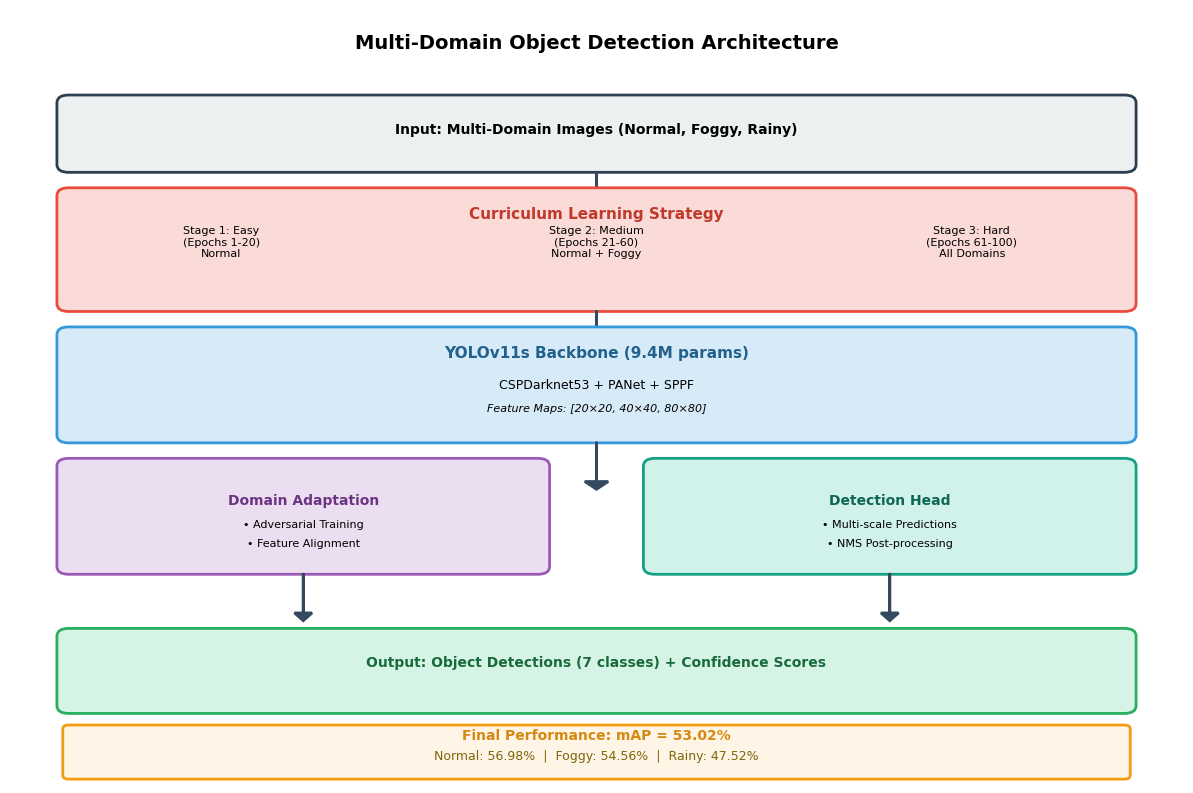
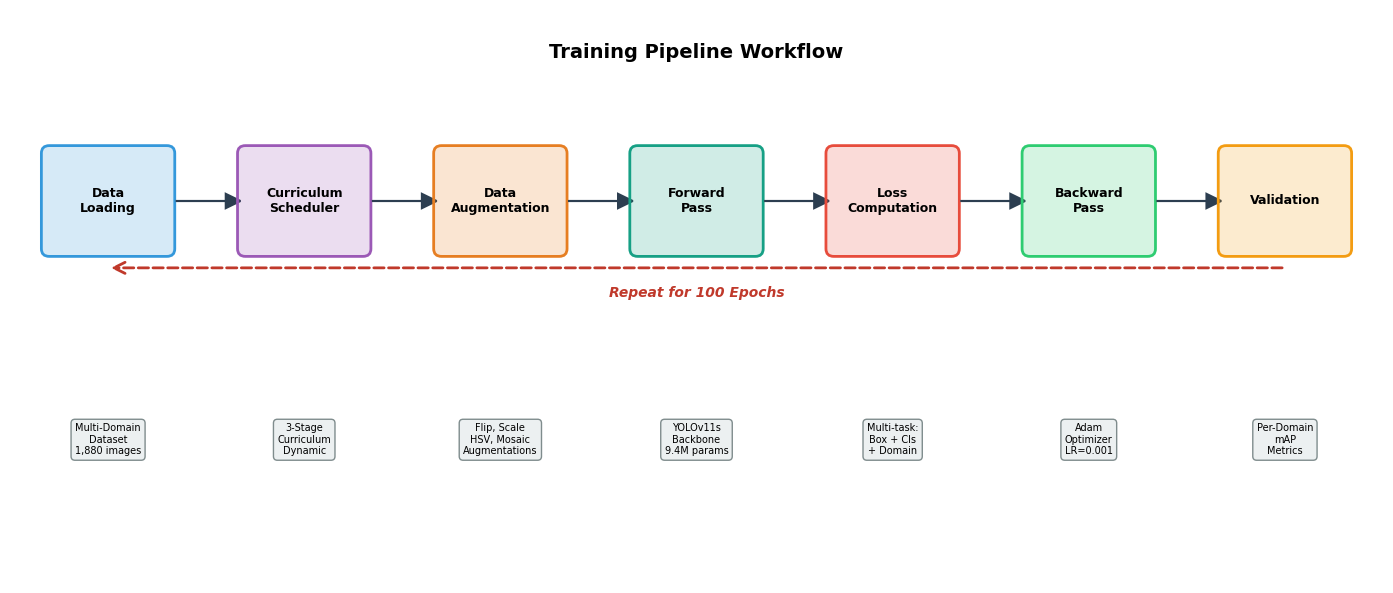
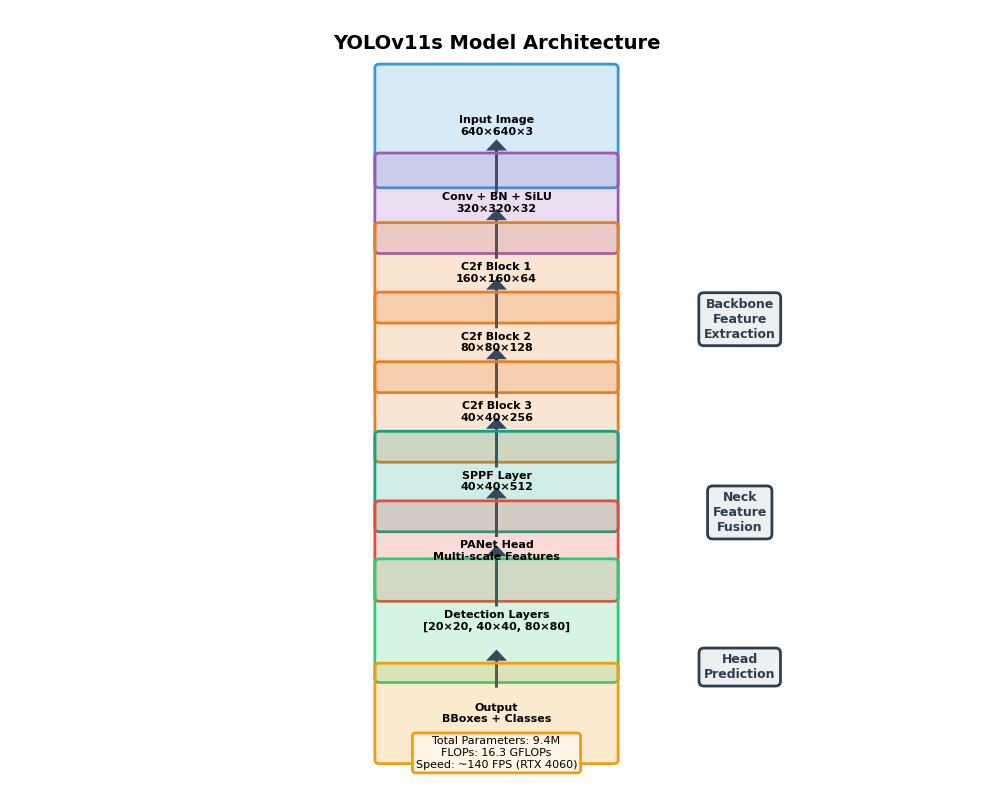

Recreate these plots in Python, in order.
"""
Generate comprehensive architecture and flow diagrams for the paper
"""
import matplotlib.pyplot as plt
import matplotlib.patches as mpatches
from matplotlib.patches import FancyBboxPatch, FancyArrowPatch
import numpy as np
from pathlib import Path

# Set style
plt.rcParams['font.family'] = 'DejaVu Sans'
plt.rcParams['font.size'] = 9

output_dir = Path('paper_figures')
output_dir.mkdir(exist_ok=True)

print("=" * 70)
print("Generating Architecture and Flow Diagrams")
print("=" * 70)

# 1. Overall System Architecture
print("\n[1/3] Creating overall system architecture...")
fig, ax = plt.subplots(figsize=(12, 8))
ax.set_xlim(0, 10)
ax.set_ylim(0, 10)
ax.axis('off')

# Title
ax.text(5, 9.5, 'Multi-Domain Object Detection Architecture', 
        ha='center', fontsize=14, fontweight='bold')

# Input Layer
input_box = FancyBboxPatch((0.5, 8), 9, 0.8, boxstyle="round,pad=0.1", 
                           edgecolor='#2c3e50', facecolor='#ecf0f1', linewidth=2)
ax.add_patch(input_box)
ax.text(5, 8.4, 'Input: Multi-Domain Images (Normal, Foggy, Rainy)', 
        ha='center', fontsize=10, fontweight='bold')

# Arrow
ax.arrow(5, 7.9, 0, -0.5, head_width=0.2, head_length=0.1, fc='#34495e', ec='#34495e', lw=2)

# Curriculum Learning Stage
stage_box = FancyBboxPatch((0.5, 6.2), 9, 1.4, boxstyle="round,pad=0.1",
                          edgecolor='#e74c3c', facecolor='#fadbd8', linewidth=2)
ax.add_patch(stage_box)
ax.text(5, 7.3, 'Curriculum Learning Strategy', ha='center', fontsize=11, fontweight='bold', color='#c0392b')
ax.text(1.8, 6.8, 'Stage 1: Easy\n(Epochs 1-20)\nNormal', ha='center', fontsize=8)
ax.text(5, 6.8, 'Stage 2: Medium\n(Epochs 21-60)\nNormal + Foggy', ha='center', fontsize=8)
ax.text(8.2, 6.8, 'Stage 3: Hard\n(Epochs 61-100)\nAll Domains', ha='center', fontsize=8)

# Arrow
ax.arrow(5, 6.1, 0, -0.5, head_width=0.2, head_length=0.1, fc='#34495e', ec='#34495e', lw=2)

# YOLOv11 Backbone
backbone_box = FancyBboxPatch((0.5, 4.5), 9, 1.3, boxstyle="round,pad=0.1",
                             edgecolor='#3498db', facecolor='#d6eaf8', linewidth=2)
ax.add_patch(backbone_box)
ax.text(5, 5.5, 'YOLOv11s Backbone (9.4M params)', ha='center', fontsize=11, fontweight='bold', color='#21618c')
ax.text(5, 5.1, 'CSPDarknet53 + PANet + SPPF', ha='center', fontsize=9)
ax.text(5, 4.8, 'Feature Maps: [20×20, 40×40, 80×80]', ha='center', fontsize=8, style='italic')

# Arrow
ax.arrow(5, 4.4, 0, -0.5, head_width=0.2, head_length=0.1, fc='#34495e', ec='#34495e', lw=2)

# Domain Adaptation Module
da_box = FancyBboxPatch((0.5, 2.8), 4, 1.3, boxstyle="round,pad=0.1",
                        edgecolor='#9b59b6', facecolor='#ebdef0', linewidth=2)
ax.add_patch(da_box)
ax.text(2.5, 3.6, 'Domain Adaptation', ha='center', fontsize=10, fontweight='bold', color='#6c3483')
ax.text(2.5, 3.3, '• Adversarial Training', ha='center', fontsize=8)
ax.text(2.5, 3.05, '• Feature Alignment', ha='center', fontsize=8)

# Detection Head
det_box = FancyBboxPatch((5.5, 2.8), 4, 1.3, boxstyle="round,pad=0.1",
                        edgecolor='#16a085', facecolor='#d1f2eb', linewidth=2)
ax.add_patch(det_box)
ax.text(7.5, 3.6, 'Detection Head', ha='center', fontsize=10, fontweight='bold', color='#0e6655')
ax.text(7.5, 3.3, '• Multi-scale Predictions', ha='center', fontsize=8)
ax.text(7.5, 3.05, '• NMS Post-processing', ha='center', fontsize=8)

# Arrows to output
ax.arrow(2.5, 2.7, 0, -0.5, head_width=0.15, head_length=0.1, fc='#34495e', ec='#34495e', lw=2)
ax.arrow(7.5, 2.7, 0, -0.5, head_width=0.15, head_length=0.1, fc='#34495e', ec='#34495e', lw=2)

# Output Layer
output_box = FancyBboxPatch((0.5, 1), 9, 0.9, boxstyle="round,pad=0.1",
                           edgecolor='#27ae60', facecolor='#d5f4e6', linewidth=2)
ax.add_patch(output_box)
ax.text(5, 1.5, 'Output: Object Detections (7 classes) + Confidence Scores', 
        ha='center', fontsize=10, fontweight='bold', color='#186a3b')

# Performance Metrics
metrics_box = FancyBboxPatch((0.5, 0.1), 9, 0.6, boxstyle="round,pad=0.05",
                            edgecolor='#f39c12', facecolor='#fef5e7', linewidth=2)
ax.add_patch(metrics_box)
ax.text(5, 0.55, 'Final Performance: mAP = 53.02%', ha='center', fontsize=10, fontweight='bold', color='#d68910')
ax.text(5, 0.3, 'Normal: 56.98%  |  Foggy: 54.56%  |  Rainy: 47.52%', 
        ha='center', fontsize=9, color='#7d6608')

plt.tight_layout()
plt.savefig(output_dir / 'system_architecture.pdf', dpi=300, bbox_inches='tight')
plt.savefig(output_dir / 'system_architecture.png', dpi=300, bbox_inches='tight')
plt.close()
print("✓ Saved: system_architecture.pdf/png")

# 2. Training Pipeline Flow
print("\n[2/3] Creating training pipeline flow...")
fig, ax = plt.subplots(figsize=(14, 6))
ax.set_xlim(0, 14)
ax.set_ylim(0, 6)
ax.axis('off')

ax.text(7, 5.5, 'Training Pipeline Workflow', ha='center', fontsize=14, fontweight='bold')

# Step boxes
steps = [
    ('Data\nLoading', 1, 4, '#3498db'),
    ('Curriculum\nScheduler', 3, 4, '#9b59b6'),
    ('Data\nAugmentation', 5, 4, '#e67e22'),
    ('Forward\nPass', 7, 4, '#16a085'),
    ('Loss\nComputation', 9, 4, '#e74c3c'),
    ('Backward\nPass', 11, 4, '#2ecc71'),
    ('Validation', 13, 4, '#f39c12')
]

for i, (text, x, y, color) in enumerate(steps):
    box = FancyBboxPatch((x-0.6, y-0.5), 1.2, 1, boxstyle="round,pad=0.08",
                         edgecolor=color, facecolor=f'{color}33', linewidth=2)
    ax.add_patch(box)
    ax.text(x, y, text, ha='center', va='center', fontsize=9, fontweight='bold')
    
    # Add arrows between steps
    if i < len(steps) - 1:
        ax.arrow(x+0.7, y, 0.5, 0, head_width=0.15, head_length=0.15, 
                fc='#2c3e50', ec='#2c3e50', lw=1.5)

# Add epoch loop indicator
loop_arrow = FancyArrowPatch((13, 3.3), (1, 3.3), arrowstyle='->', mutation_scale=20, 
                            linewidth=2, color='#c0392b', linestyle='--')
ax.add_patch(loop_arrow)
ax.text(7, 3, 'Repeat for 100 Epochs', ha='center', fontsize=10, 
        fontweight='bold', color='#c0392b', style='italic')

# Add detailed info boxes below
info_boxes = [
    ('Multi-Domain\nDataset\n1,880 images', 1, 1.5),
    ('3-Stage\nCurriculum\nDynamic', 3, 1.5),
    ('Flip, Scale\nHSV, Mosaic\nAugmentations', 5, 1.5),
    ('YOLOv11s\nBackbone\n9.4M params', 7, 1.5),
    ('Multi-task:\nBox + Cls\n+ Domain', 9, 1.5),
    ('Adam\nOptimizer\nLR=0.001', 11, 1.5),
    ('Per-Domain\nmAP\nMetrics', 13, 1.5)
]

for text, x, y in info_boxes:
    ax.text(x, y, text, ha='center', va='center', fontsize=7, 
           bbox=dict(boxstyle='round,pad=0.4', facecolor='#ecf0f1', edgecolor='#7f8c8d', linewidth=1))

plt.tight_layout()
plt.savefig(output_dir / 'training_pipeline.pdf', dpi=300, bbox_inches='tight')
plt.savefig(output_dir / 'training_pipeline.png', dpi=300, bbox_inches='tight')
plt.close()
print("✓ Saved: training_pipeline.pdf/png")

# 3. Model Architecture Details
print("\n[3/3] Creating detailed model architecture...")
fig, ax = plt.subplots(figsize=(10, 8))
ax.set_xlim(0, 10)
ax.set_ylim(0, 10)
ax.axis('off')

ax.text(5, 9.5, 'YOLOv11s Model Architecture', ha='center', fontsize=14, fontweight='bold')

# Layer structure
layers = [
    ('Input Image\n640×640×3', 5, 8.5, '#3498db', 1.5),
    ('Conv + BN + SiLU\n320×320×32', 5, 7.5, '#9b59b6', 1.2),
    ('C2f Block 1\n160×160×64', 5, 6.6, '#e67e22', 1.2),
    ('C2f Block 2\n80×80×128', 5, 5.7, '#e67e22', 1.2),
    ('C2f Block 3\n40×40×256', 5, 4.8, '#e67e22', 1.2),
    ('SPPF Layer\n40×40×512', 5, 3.9, '#16a085', 1.2),
    ('PANet Head\nMulti-scale Features', 5, 3.0, '#e74c3c', 1.2),
    ('Detection Layers\n[20×20, 40×40, 80×80]', 5, 2.1, '#2ecc71', 1.5),
    ('Output\nBBoxes + Classes', 5, 0.9, '#f39c12', 1.2),
]

for i, (text, x, y, color, height) in enumerate(layers):
    box = FancyBboxPatch((x-1.2, y-height/2), 2.4, height, boxstyle="round,pad=0.05",
                         edgecolor=color, facecolor=f'{color}33', linewidth=2)
    ax.add_patch(box)
    ax.text(x, y, text, ha='center', va='center', fontsize=8, fontweight='bold')
    
    # Add arrows between layers
    if i < len(layers) - 1:
        next_y = layers[i+1][2]
        arrow_start_y = y - height/2 - 0.1
        arrow_end_y = next_y + layers[i+1][4]/2 + 0.1
        ax.arrow(x, arrow_start_y, 0, arrow_end_y - arrow_start_y, 
                head_width=0.15, head_length=0.1, fc='#34495e', ec='#34495e', lw=2)

# Add side annotations
annotations = [
    ('Backbone\nFeature\nExtraction', 7.5, 6, '#2c3e50'),
    ('Neck\nFeature\nFusion', 7.5, 3.5, '#2c3e50'),
    ('Head\nPrediction', 7.5, 1.5, '#2c3e50'),
]

for text, x, y, color in annotations:
    ax.text(x, y, text, ha='center', va='center', fontsize=9, fontweight='bold', 
           color=color, bbox=dict(boxstyle='round,pad=0.4', facecolor='#ecf0f1', 
           edgecolor=color, linewidth=2))

# Add parameter count
param_text = 'Total Parameters: 9.4M\nFLOPs: 16.3 GFLOPs\nSpeed: ~140 FPS (RTX 4060)'
ax.text(5, 0.2, param_text, ha='center', fontsize=8, 
       bbox=dict(boxstyle='round,pad=0.3', facecolor='#fef5e7', edgecolor='#f39c12', linewidth=2))

plt.tight_layout()
plt.savefig(output_dir / 'model_architecture.pdf', dpi=300, bbox_inches='tight')
plt.savefig(output_dir / 'model_architecture.png', dpi=300, bbox_inches='tight')
plt.close()
print("✓ Saved: model_architecture.pdf/png")

print("\n" + "=" * 70)
print("✓ All architecture diagrams generated successfully!")
print("=" * 70)
print(f"\nSaved to: {output_dir}/")
print("  • system_architecture.pdf/png")
print("  • training_pipeline.pdf/png")
print("  • model_architecture.pdf/png")
print("=" * 70)
